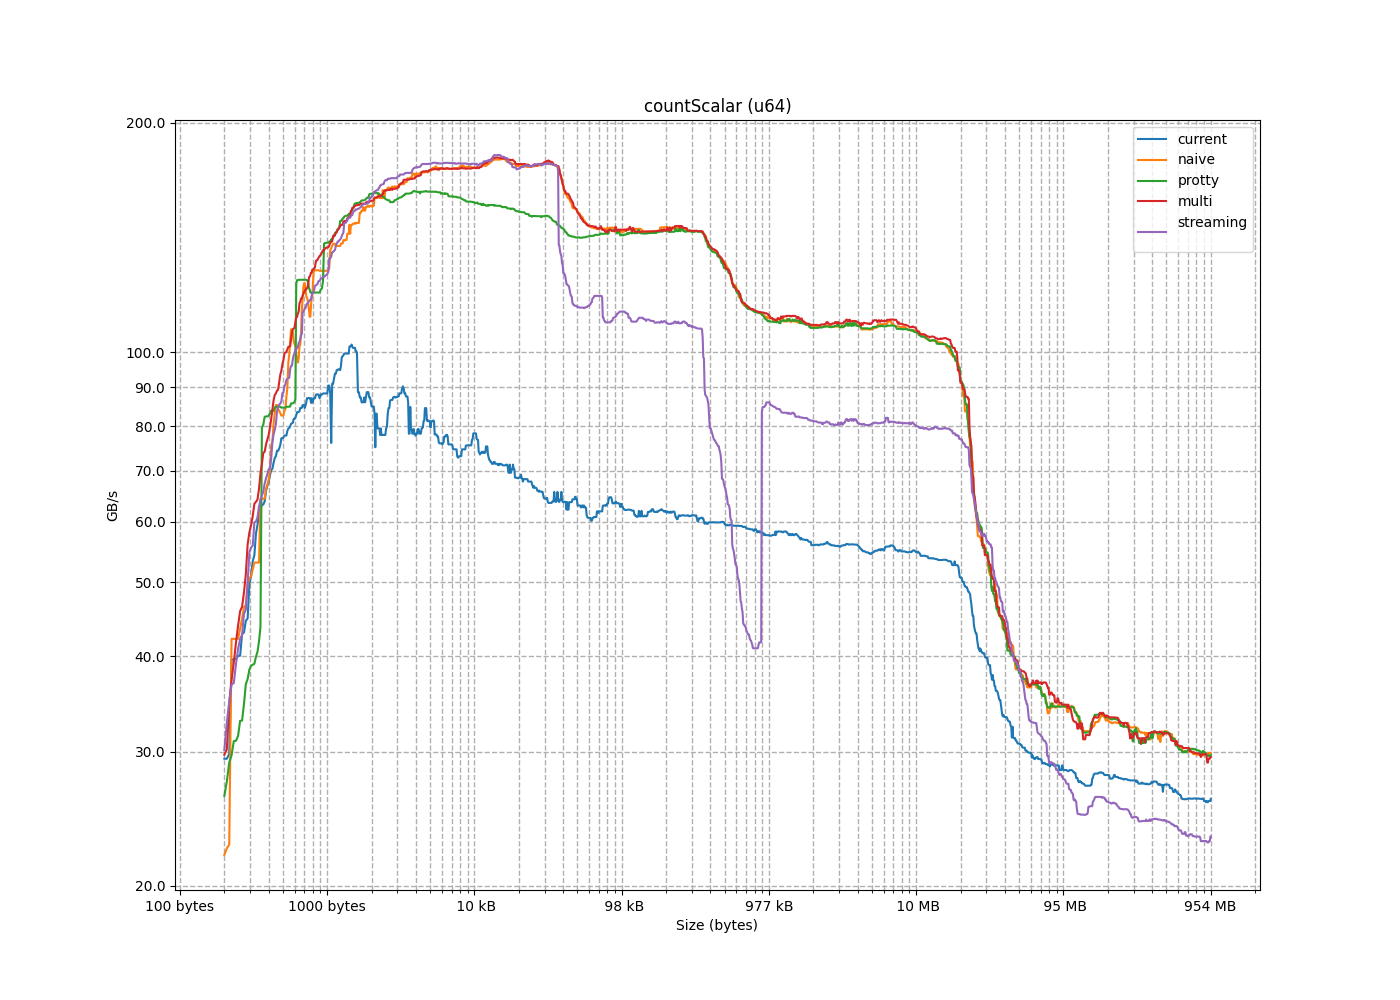

The table this chart was drawn from, first rows:
size, current, naive, protty, multi, streaming
8, 3.046, 4.594, 5.29, 5.338, 4.649
16, 5.715, 8.259, 10.58, 10.4, 9.299
24, 7.881, 11.08, 15.87, 15.76, 14.02
32, 9.783, 13.34, 18.42, 18.4, 16.53
40, 14.22, 15.37, 12.18, 12.4, 10.93
48, 17.17, 17.15, 14.86, 14.93, 13.07
56, 18.49, 18.63, 17.42, 17.45, 15.31
64, 17.81, 19.86, 19.49, 19.7, 17.33
72, 27.66, 21.01, 19.52, 22.21, 21.03
80, 28.66, 21.9, 21.96, 24.93, 23.34
88, 29.35, 22.65, 24.19, 27.26, 25.33
96, 29.79, 21.59, 26.23, 29.71, 27.49
104, 40.05, 21.92, 25.46, 30.19, 30.12
112, 39.62, 21.96, 27.4, 34.67, 32.71
120, 39.59, 22.41, 29.02, 37.23, 34.87
128, 39.65, 59.43, 30.96, 39.24, 36.88
136, 44.81, 63.5, 29.66, 41.69, 39.07
144, 44.5, 60.25, 31.44, 43.85, 40.88
152, 42.96, 53.04, 32.9, 45.81, 42.65
160, 42.75, 52, 34.62, 48.48, 45.45
168, 50.94, 50.94, 32.94, 46.43, 42.12
176, 49.77, 49.7, 30.98, 22.77, 36.71
184, 28.66, 50.54, 36.75, 51.26, 46.03
192, 29, 46.36, 38.98, 56.03, 49.87
200, 57.87, 46.68, 37.34, 58.11, 54.75
208, 29.04, 44.77, 38.42, 59.39, 55.49
216, 54.23, 43.42, 39.08, 61.06, 55.86
224, 53.28, 42.14, 40.53, 63.34, 59.87
232, 63.19, 42.09, 39.93, 63.71, 60.04
240, 61.39, 40.89, 38.86, 64.16, 60.79
248, 59.45, 40.09, 41.82, 66.27, 62.8
256, 29.08, 97.91, 43.68, 69.4, 64.95
264, 63.13, 92.93, 79.63, 71.39, 64.03
272, 65.82, 96.35, 82.43, 73.87, 65.66
280, 63.8, 85.31, 86.33, 74.08, 67.33
288, 62.33, 83.22, 88.73, 77.92, 69.24
296, 67.61, 80.5, 80.44, 75.8, 68.41
304, 70.1, 76.35, 82.34, 76.88, 70.26
312, 68.96, 75.51, 83.85, 79.63, 70.54
320, 66.85, 69.85, 87.43, 81.72, 72.52
328, 71.67, 68.15, 84.64, 84.14, 76.16
336, 74.3, 67.03, 86.22, 86.5, 78.09
344, 72.69, 66.2, 85.37, 88.35, 79.11
352, 70.37, 64.32, 89.36, 89.36, 80.51
360, 74.85, 60.89, 82.59, 87.92, 83.69
368, 77.18, 59.78, 84.87, 89.09, 85.44
376, 75.64, 58.44, 86.41, 91.5, 86.18
384, 73.1, 124.8, 87.24, 93.54, 84.8
392, 77.81, 119.1, 81.5, 94.6, 85.7
400, 79.44, 120.9, 83.17, 96.49, 88.44
408, 78.92, 111.5, 86.13, 99.71, 90.24
416, 77.36, 107.2, 86.87, 101.7, 92.01
424, 82.13, 103.5, 81.5, 97.69, 88.66
432, 82.75, 99.28, 83.58, 100.2, 90.82
440, 81.83, 96.97, 84.94, 101.7, 92.49
448, 79.98, 89.88, 85.94, 101.9, 92.64
456, 83.54, 87.39, 81.44, 101, 95.93
464, 58.82, 84.27, 80.73, 99.93, 96.11
472, 80.63, 83.84, 83.91, 104, 99.64
480, 79.61, 82.65, 85.73, 106.1, 92.34
... 1,395 more rows
